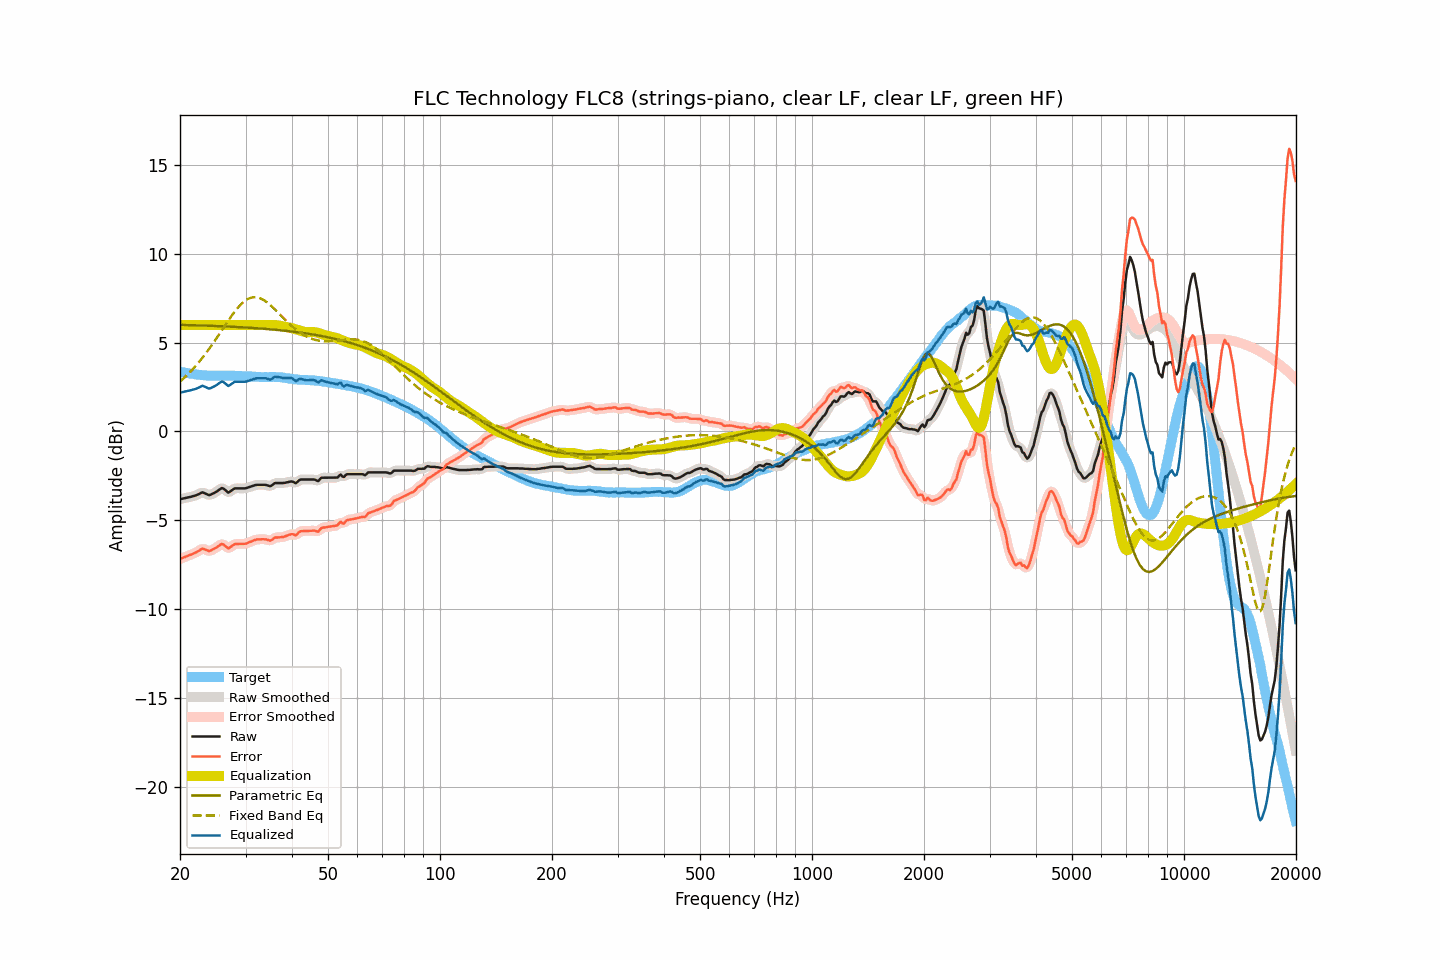

Values plotted in this chart, from the file beside it:
frequency, raw, smoothed, error, error_smoothed, equalization, parametric_eq, fixed_band_eq, equalized_raw, equalized_smoothed, target
20.00, -3.81, -3.81, -7.18, -7.18, 6.00, 6.00, 2.81, 2.19, 2.19, 3.37
20.20, -3.79, -3.79, -7.14, -7.14, 6.00, 6.00, 2.89, 2.21, 2.21, 3.35
20.40, -3.77, -3.77, -7.10, -7.10, 6.00, 6.00, 2.97, 2.23, 2.23, 3.33
20.61, -3.75, -3.75, -7.07, -7.07, 6.00, 6.00, 3.05, 2.25, 2.25, 3.32
20.81, -3.73, -3.73, -7.03, -7.03, 6.00, 5.99, 3.14, 2.27, 2.27, 3.30
21.02, -3.71, -3.71, -7.00, -7.00, 6.00, 5.99, 3.23, 2.29, 2.29, 3.29
21.23, -3.69, -3.69, -6.96, -6.96, 6.00, 5.99, 3.32, 2.31, 2.31, 3.26
21.44, -3.67, -3.67, -6.93, -6.93, 6.00, 5.99, 3.42, 2.33, 2.33, 3.25
21.66, -3.64, -3.65, -6.89, -6.89, 6.00, 5.98, 3.51, 2.36, 2.35, 3.24
21.87, -3.62, -3.62, -6.85, -6.85, 6.00, 5.98, 3.61, 2.38, 2.38, 3.22
22.09, -3.59, -3.59, -6.81, -6.80, 6.00, 5.98, 3.72, 2.41, 2.41, 3.21
22.31, -3.55, -3.55, -6.75, -6.75, 6.00, 5.98, 3.82, 2.45, 2.45, 3.20
22.54, -3.51, -3.50, -6.71, -6.69, 6.00, 5.97, 3.93, 2.49, 2.50, 3.19
22.76, -3.46, -3.46, -6.64, -6.64, 6.00, 5.97, 4.04, 2.54, 2.54, 3.18
22.99, -3.42, -3.45, -6.59, -6.62, 6.00, 5.97, 4.16, 2.58, 2.55, 3.17
23.22, -3.46, -3.46, -6.62, -6.62, 6.00, 5.96, 4.27, 2.54, 2.54, 3.16
23.45, -3.50, -3.50, -6.66, -6.66, 6.00, 5.96, 4.39, 2.50, 2.50, 3.16
23.69, -3.54, -3.55, -6.69, -6.70, 6.00, 5.96, 4.51, 2.46, 2.45, 3.15
23.92, -3.58, -3.57, -6.73, -6.71, 6.00, 5.95, 4.64, 2.42, 2.43, 3.15
24.16, -3.56, -3.56, -6.71, -6.70, 6.00, 5.95, 4.76, 2.44, 2.44, 3.15
24.40, -3.51, -3.52, -6.66, -6.67, 6.00, 5.95, 4.89, 2.49, 2.48, 3.15
24.65, -3.47, -3.47, -6.62, -6.62, 6.00, 5.94, 5.02, 2.53, 2.53, 3.14
24.89, -3.42, -3.42, -6.57, -6.57, 6.00, 5.94, 5.16, 2.58, 2.58, 3.14
25.14, -3.37, -3.37, -6.51, -6.51, 6.00, 5.94, 5.29, 2.63, 2.63, 3.14
25.39, -3.30, -3.30, -6.44, -6.44, 6.00, 5.93, 5.42, 2.70, 2.70, 3.14
25.65, -3.24, -3.24, -6.38, -6.38, 6.00, 5.93, 5.56, 2.76, 2.76, 3.14
25.91, -3.18, -3.21, -6.33, -6.35, 6.00, 5.92, 5.70, 2.82, 2.79, 3.15
26.16, -3.21, -3.22, -6.36, -6.37, 6.00, 5.92, 5.83, 2.79, 2.78, 3.15
26.43, -3.28, -3.29, -6.43, -6.44, 6.00, 5.92, 5.97, 2.72, 2.71, 3.15
26.69, -3.36, -3.37, -6.51, -6.51, 6.00, 5.91, 6.11, 2.64, 2.63, 3.15
26.96, -3.44, -3.40, -6.59, -6.55, 6.00, 5.91, 6.24, 2.56, 2.60, 3.14
27.23, -3.39, -3.39, -6.54, -6.54, 6.00, 5.90, 6.37, 2.61, 2.61, 3.14
27.50, -3.32, -3.33, -6.47, -6.48, 6.00, 5.90, 6.50, 2.68, 2.67, 3.14
27.77, -3.26, -3.26, -6.40, -6.40, 6.00, 5.89, 6.62, 2.74, 2.74, 3.14
28.05, -3.20, -3.22, -6.34, -6.36, 6.00, 5.89, 6.75, 2.80, 2.78, 3.14
28.33, -3.20, -3.20, -6.33, -6.33, 6.00, 5.89, 6.86, 2.80, 2.80, 3.13
28.62, -3.20, -3.20, -6.33, -6.32, 6.00, 5.88, 6.97, 2.80, 2.80, 3.13
28.90, -3.20, -3.20, -6.33, -6.33, 6.00, 5.88, 7.07, 2.80, 2.80, 3.12
29.19, -3.20, -3.20, -6.33, -6.33, 6.00, 5.87, 7.17, 2.80, 2.80, 3.12
29.48, -3.20, -3.21, -6.32, -6.33, 6.00, 5.86, 7.25, 2.80, 2.79, 3.12
29.78, -3.20, -3.20, -6.32, -6.32, 6.00, 5.86, 7.33, 2.80, 2.80, 3.12
30.08, -3.19, -3.19, -6.31, -6.31, 6.00, 5.85, 7.39, 2.81, 2.81, 3.12
30.38, -3.16, -3.17, -6.28, -6.28, 6.00, 5.85, 7.45, 2.84, 2.83, 3.12
30.68, -3.13, -3.14, -6.24, -6.24, 6.00, 5.84, 7.49, 2.87, 2.86, 3.10
30.99, -3.10, -3.10, -6.21, -6.20, 6.00, 5.84, 7.53, 2.90, 2.90, 3.10
31.30, -3.07, -3.07, -6.16, -6.16, 6.00, 5.83, 7.55, 2.93, 2.93, 3.09
31.61, -3.04, -3.04, -6.13, -6.13, 6.00, 5.82, 7.56, 2.96, 2.96, 3.09
31.93, -3.01, -3.02, -6.10, -6.10, 6.00, 5.82, 7.56, 2.99, 2.98, 3.08
32.24, -3.00, -3.01, -6.08, -6.08, 6.00, 5.81, 7.55, 3.00, 2.99, 3.07
32.57, -3.00, -3.00, -6.07, -6.07, 6.00, 5.81, 7.53, 3.00, 3.00, 3.07
32.89, -3.00, -3.00, -6.07, -6.07, 6.00, 5.80, 7.50, 3.00, 3.00, 3.07
33.22, -3.00, -3.00, -6.07, -6.07, 6.00, 5.79, 7.45, 3.00, 3.00, 3.06
33.55, -3.00, -3.00, -6.07, -6.07, 6.00, 5.78, 7.41, 3.00, 3.00, 3.06
33.89, -3.00, -3.01, -6.07, -6.07, 6.00, 5.78, 7.35, 3.00, 2.99, 3.07
34.23, -3.02, -3.03, -6.09, -6.10, 6.00, 5.77, 7.28, 2.98, 2.97, 3.07
34.57, -3.05, -3.06, -6.12, -6.12, 6.00, 5.76, 7.21, 2.95, 2.94, 3.06
34.92, -3.08, -3.06, -6.15, -6.13, 6.00, 5.75, 7.13, 2.92, 2.94, 3.07
35.27, -3.04, -3.03, -6.11, -6.10, 6.00, 5.75, 7.05, 2.95, 2.96, 3.07
35.62, -2.97, -2.98, -6.05, -6.05, 5.99, 5.74, 6.97, 3.02, 3.01, 3.07
35.97, -2.90, -2.93, -5.97, -5.99, 5.99, 5.73, 6.88, 3.08, 3.06, 3.07
... 635 more rows
